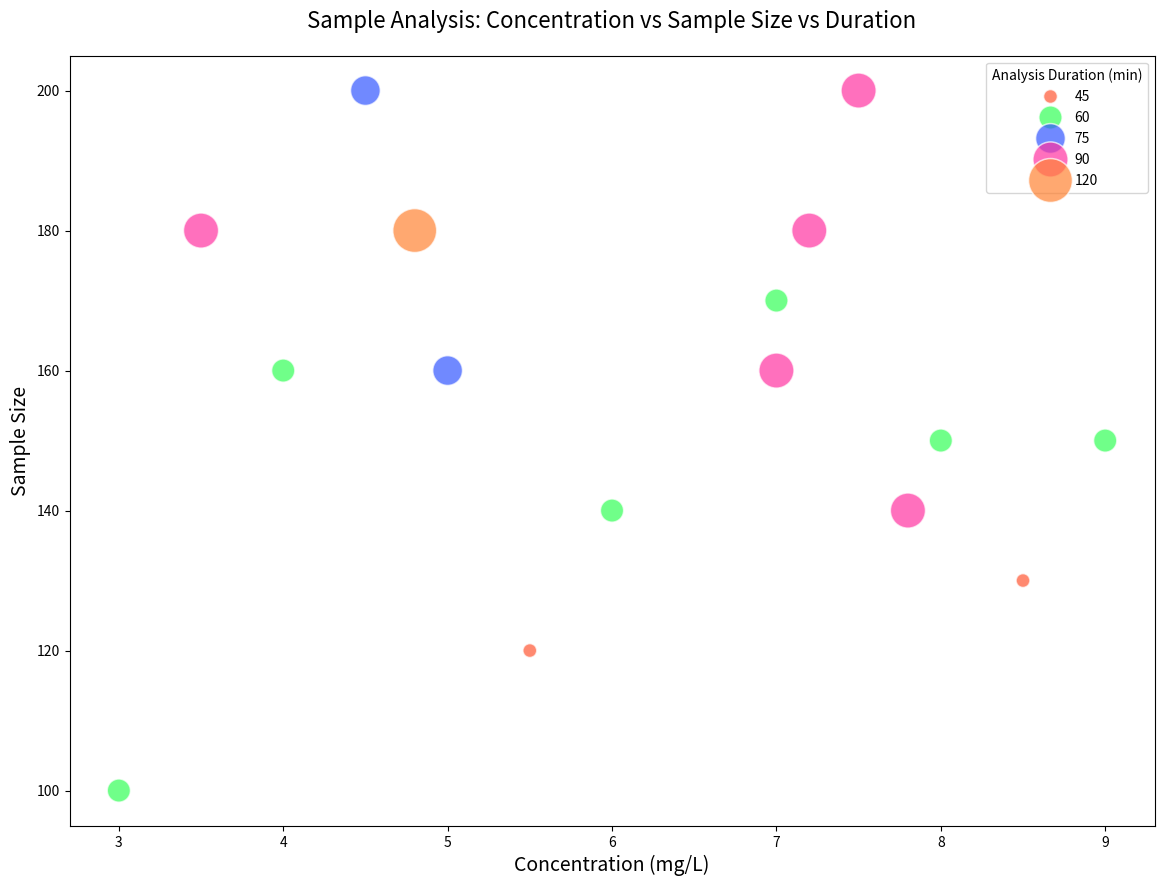

Python code for this plot:

import pandas as pd
import seaborn as sns
import matplotlib.pyplot as plt

data = {
    'Sport': ['Running', 'Swimming', 'Cycling', 'Yoga', 'Weightlifting', 'Tennis', 'Basketball', 'Soccer',
              'Hiking', 'Rowing', 'Boxing', 'Rock Climbing', 'Dancing', 'Skiing', 'Skateboarding', 'Surfing'],
    'Concentration (mg/L)': [8.0, 5.5, 7.2, 3.0, 4.5, 6.0, 7.0, 7.5, 4.8, 9.0, 8.5, 7.8, 4.0, 7.0, 3.5, 5.0],
    'Sample Size': [150, 120, 180, 100, 200, 140, 160, 200, 180, 150, 130, 140, 160, 170, 180, 160],
    'Analysis Duration (min)': [60, 45, 90, 60, 75, 60, 90, 90, 120, 60, 45, 90, 60, 60, 90, 75]
}

df = pd.DataFrame(data)

plt.figure(figsize=(14, 10))
bubble_chart = sns.scatterplot(
    data=df,
    x="Concentration (mg/L)",
    y="Sample Size",
    size="Analysis Duration (min)",
    sizes=(100, 1000),
    hue="Analysis Duration (min)",
    palette=["#FF5733", "#33FF57", "#3357FF", "#FF33A1", "#FF8333", "#FFBD33", "#33FFBD", "#8333FF",
             "#33A1FF", "#A133FF", "#57FF33", "#A1FF33", "#BD33FF", "#33FF83", "#FF3357", "#5733FF"],
    alpha=0.7,
    legend=True
)

bubble_chart.set_title("Sample Analysis: Concentration vs Sample Size vs Duration", fontsize=16, pad=20)
bubble_chart.set_xlabel("Concentration (mg/L)", fontsize=14)
bubble_chart.set_ylabel("Sample Size", fontsize=14)

plt.show()
